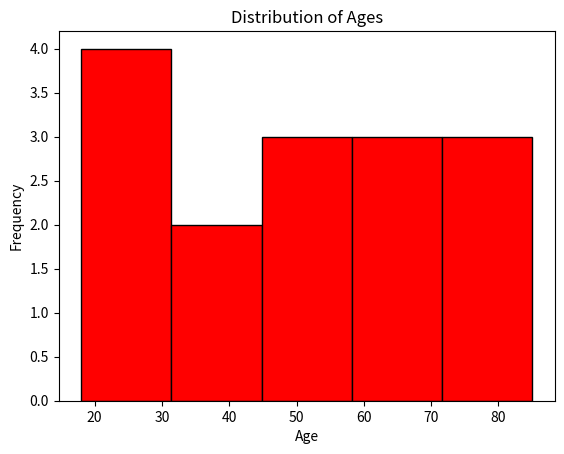

Reproduce this figure in Python.
import matplotlib.pyplot as plt

ages = [18, 20, 25, 30, 35, 40, 45, 50, 55, 60, 65, 70, 75, 80, 85]

plt.hist(ages, bins=5, color='Red', edgecolor='Black')
plt.xlabel('Age')
plt.ylabel('Frequency')
plt.title('Distribution of Ages')
plt.show()
